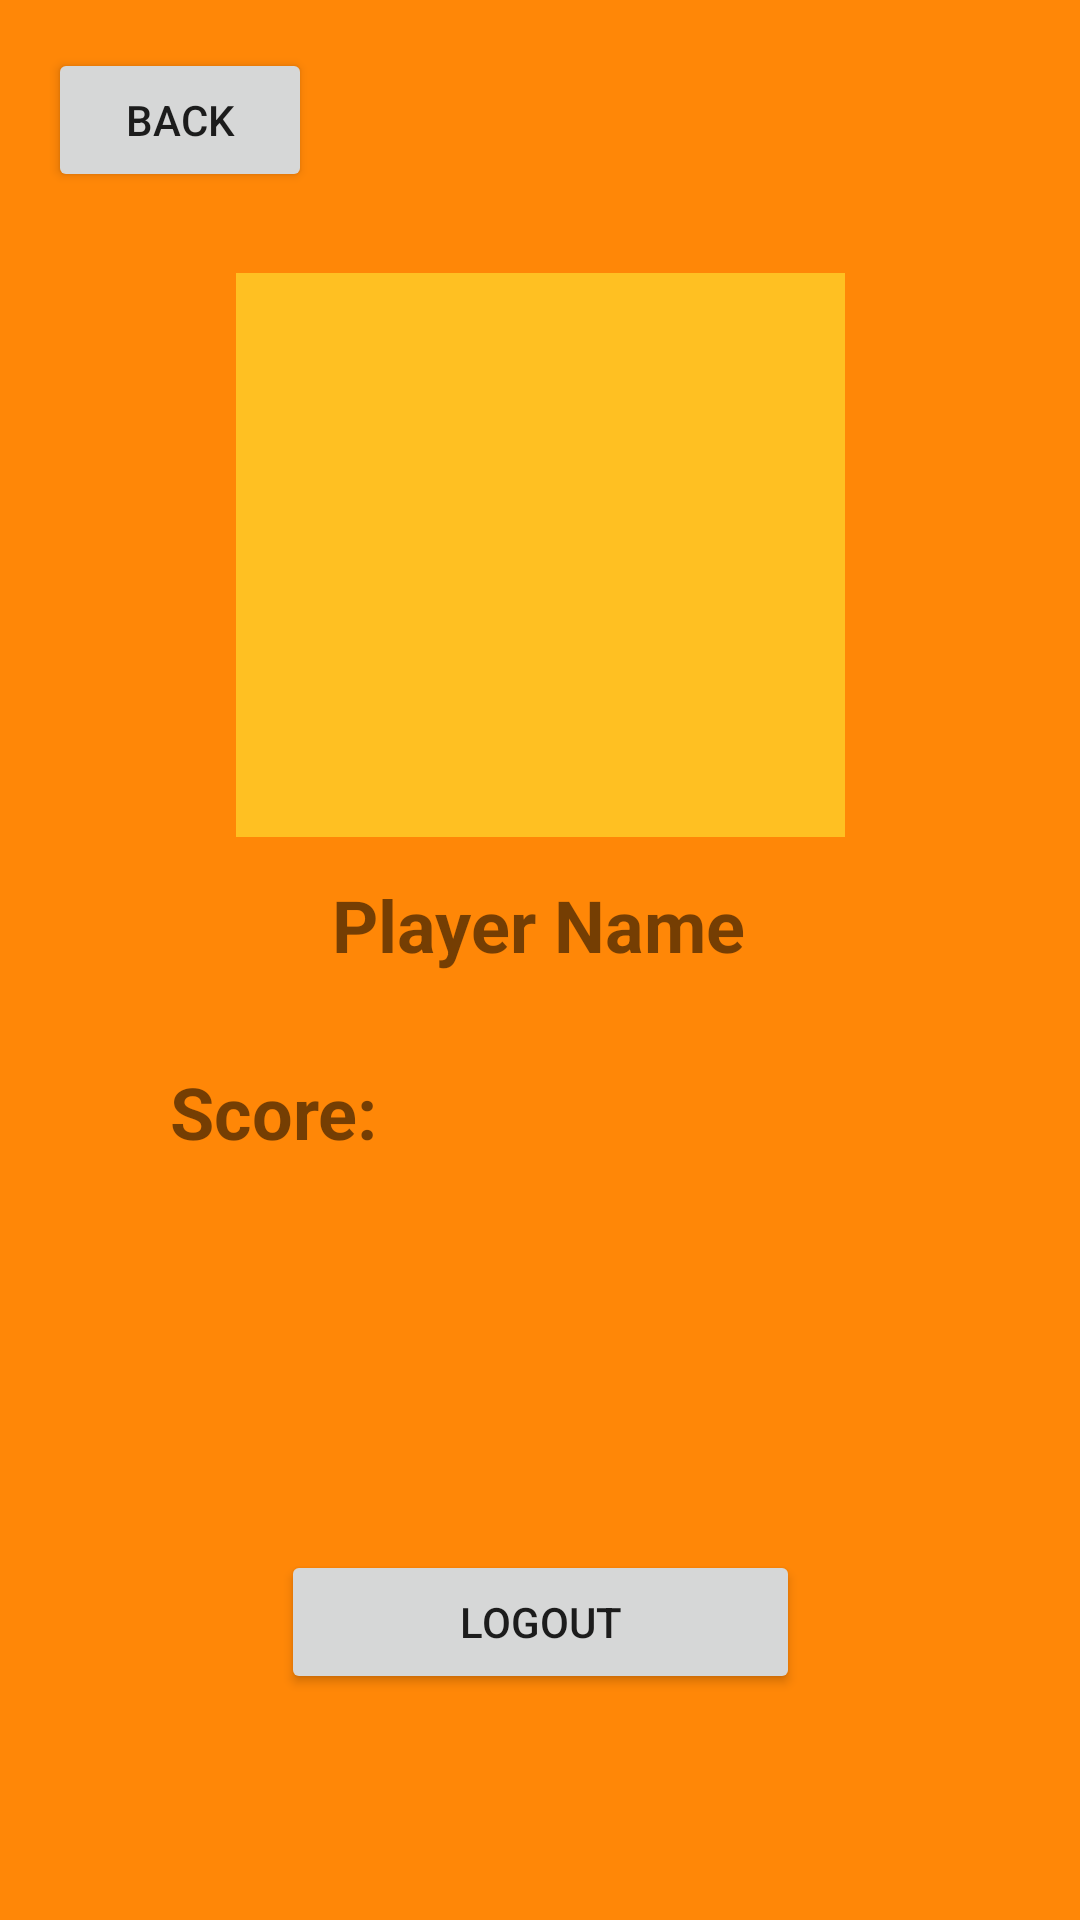

The Android layout XML behind this screen, and the referenced resources:
<!-- AndroidManifest.xml: application theme Theme.FindAndPlay -->
<!-- res/layout/pofile_view.xml -->
<?xml version="1.0" encoding="utf-8"?>

<androidx.constraintlayout.widget.ConstraintLayout xmlns:android="http://schemas.android.com/apk/res/android"
    xmlns:app="http://schemas.android.com/apk/res-auto"
    xmlns:tools="http://schemas.android.com/tools"
    android:layout_width="match_parent"
    android:layout_height="match_parent"
    android:background="#FF8707">

    <Button
        android:id="@+id/back_btn"
        android:layout_width="wrap_content"
        android:layout_height="wrap_content"
        android:layout_marginStart="16dp"
        android:layout_marginTop="16dp"
        android:text="Back"
        app:cornerRadius="50dp"
        app:layout_constraintStart_toStartOf="parent"
        app:layout_constraintTop_toTopOf="parent" />

    <Button
        android:id="@+id/save_btn"
        android:layout_width="173dp"
        android:layout_height="48dp"
        android:layout_marginBottom="56dp"
        android:text="Logout"
        app:cornerRadius="50dp"
        app:layout_constraintBottom_toBottomOf="parent"
        app:layout_constraintEnd_toEndOf="parent"
        app:layout_constraintStart_toStartOf="parent"
        app:layout_constraintTop_toBottomOf="@+id/player_name"
        app:layout_constraintVertical_bias="0.908" />

    <TextView
        android:id="@+id/player_name"
        android:layout_width="wrap_content"
        android:layout_height="wrap_content"
        android:layout_marginTop="292dp"
        android:text="Player Name"
        android:textSize="24sp"
        android:textStyle="bold"
        app:layout_constraintEnd_toEndOf="parent"
        app:layout_constraintHorizontal_bias="0.498"
        app:layout_constraintStart_toStartOf="parent"
        app:layout_constraintTop_toTopOf="parent" />

    <TextView
        android:id="@+id/score"
        android:layout_width="wrap_content"
        android:layout_height="wrap_content"
        android:text="Score:"
        android:textSize="24sp"
        android:textStyle="bold"
        app:layout_constraintBottom_toTopOf="@+id/save_btn"
        app:layout_constraintEnd_toEndOf="parent"
        app:layout_constraintHorizontal_bias="0.195"
        app:layout_constraintStart_toStartOf="parent"
        app:layout_constraintTop_toBottomOf="@+id/player_name"
        app:layout_constraintVertical_bias="0.187" />

    <ImageView
        android:id="@+id/profile_pic"
        android:layout_width="203dp"
        android:layout_height="188dp"
        android:background="#FFC022"
        app:layout_constraintBottom_toTopOf="@+id/player_name"
        app:layout_constraintEnd_toEndOf="parent"
        app:layout_constraintStart_toStartOf="parent"
        app:layout_constraintTop_toTopOf="parent"
        app:layout_constraintVertical_bias="0.875"
        app:srcCompat="@drawable/ic_launcher_foreground" />


</androidx.constraintlayout.widget.ConstraintLayout>
<!-- resources referenced by this layout -->
<resources>
  <style name="Theme.FindAndPlay" parent="Theme.MaterialComponents.DayNight.NoActionBar">
          
          <item name="colorPrimary">@color/purple_500</item>
          <item name="colorPrimaryVariant">@color/purple_700</item>
          <item name="colorOnPrimary">@color/white</item>
          
          <item name="colorSecondary">@color/teal_200</item>
          <item name="colorSecondaryVariant">@color/teal_700</item>
          <item name="colorOnSecondary">@color/black</item>
          
          <item name="android:statusBarColor" tools:targetApi="l">?attr/colorPrimaryVariant</item>
          
          <item name="android:windowBackground">@drawable/background_photo</item>
      </style>
  <color name="purple_500">#FF6200EE</color>
  <color name="purple_700">#FF3700B3</color>
  <color name="white">#FFFFFFFF</color>
  <color name="teal_200">#FF03DAC5</color>
  <color name="teal_700">#FF018786</color>
  <color name="black">#FF000000</color>
  <!-- drawable background_photo: png bitmap (drawable, 95942 bytes) -->
</resources>
